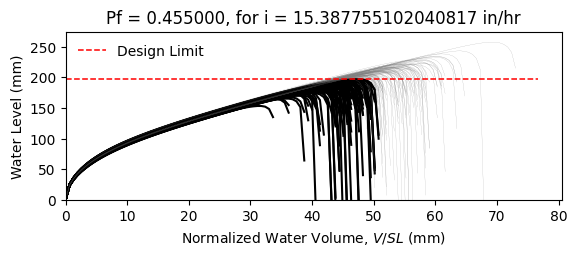

Source data for this figure (header and first rows):
W10X15, L = 360.0 in, slope = 0.020833333333333332 in/in, dead load = 6.944444444444444e-05 kip/in…
zwlim AISC Appendix 2, zwlim DAMP, zwlim Proposed for ASCE 7, zwlim Neglect Ponding, dhnom Denver, dhnom New York, dhnom New Orleans, dh Denver, dh New York, dh New Orleans, dmax
6.464, 5.286, 5.892, 8.509, 0.6509, 0.6509, 0.6509, 3.129, 3.129, 3.129, 8.184, Safe, 
6.464, 5.286, 5.892, 8.509, 0.6509, 0.6509, 0.6509, 3.129, 3.129, 3.129, 7.448, Fail, 
6.464, 5.286, 5.892, 8.509, 0.6509, 0.6509, 0.6509, 3.129, 3.129, 3.129, 7.408, Fail, 
6.464, 5.286, 5.892, 8.509, 0.6509, 0.6509, 0.6509, 3.129, 3.129, 3.129, 8.525, Safe, 
6.464, 5.286, 5.892, 8.509, 0.6509, 0.6509, 0.6509, 3.129, 3.129, 3.129, 6.861, Fail, 
6.464, 5.286, 5.892, 8.509, 0.6509, 0.6509, 0.6509, 3.129, 3.129, 3.129, 10.14, Safe, 
6.464, 5.286, 5.892, 8.509, 0.6509, 0.6509, 0.6509, 3.129, 3.129, 3.129, 7.82, Safe, 
6.464, 5.286, 5.892, 8.509, 0.6509, 0.6509, 0.6509, 3.129, 3.129, 3.129, 7.193, Fail, 
6.464, 5.286, 5.892, 8.509, 0.6509, 0.6509, 0.6509, 3.129, 3.129, 3.129, 8.214, Safe, 
6.464, 5.286, 5.892, 8.509, 0.6509, 0.6509, 0.6509, 3.129, 3.129, 3.129, 7.71, Fail, 
6.464, 5.286, 5.892, 8.509, 0.6509, 0.6509, 0.6509, 3.129, 3.129, 3.129, 6.709, Fail, 
6.464, 5.286, 5.892, 8.509, 0.6509, 0.6509, 0.6509, 3.129, 3.129, 3.129, 6.587, Fail, 
6.464, 5.286, 5.892, 8.509, 0.6509, 0.6509, 0.6509, 3.129, 3.129, 3.129, 8.494, Safe, 
6.464, 5.286, 5.892, 8.509, 0.6509, 0.6509, 0.6509, 3.129, 3.129, 3.129, 7.367, Fail, 
6.464, 5.286, 5.892, 8.509, 0.6509, 0.6509, 0.6509, 3.129, 3.129, 3.129, 8.283, Safe, 
6.464, 5.286, 5.892, 8.509, 0.6509, 0.6509, 0.6509, 3.129, 3.129, 3.129, 7.725, Fail, 
6.464, 5.286, 5.892, 8.509, 0.6509, 0.6509, 0.6509, 3.129, 3.129, 3.129, 7.948, Safe, 
6.464, 5.286, 5.892, 8.509, 0.6509, 0.6509, 0.6509, 3.129, 3.129, 3.129, 8.733, Safe, 
6.464, 5.286, 5.892, 8.509, 0.6509, 0.6509, 0.6509, 3.129, 3.129, 3.129, 7.281, Fail, 
6.464, 5.286, 5.892, 8.509, 0.6509, 0.6509, 0.6509, 3.129, 3.129, 3.129, 7.727, Fail, 
6.464, 5.286, 5.892, 8.509, 0.6509, 0.6509, 0.6509, 3.129, 3.129, 3.129, 7.102, Fail, 
6.464, 5.286, 5.892, 8.509, 0.6509, 0.6509, 0.6509, 3.129, 3.129, 3.129, 8.342, Safe, 
6.464, 5.286, 5.892, 8.509, 0.6509, 0.6509, 0.6509, 3.129, 3.129, 3.129, 8.179, Safe, 
6.464, 5.286, 5.892, 8.509, 0.6509, 0.6509, 0.6509, 3.129, 3.129, 3.129, 7.827, Safe, 
6.464, 5.286, 5.892, 8.509, 0.6509, 0.6509, 0.6509, 3.129, 3.129, 3.129, 7.679, Fail, 
6.464, 5.286, 5.892, 8.509, 0.6509, 0.6509, 0.6509, 3.129, 3.129, 3.129, 6.847, Fail, 
6.464, 5.286, 5.892, 8.509, 0.6509, 0.6509, 0.6509, 3.129, 3.129, 3.129, 8.273, Safe, 
6.464, 5.286, 5.892, 8.509, 0.6509, 0.6509, 0.6509, 3.129, 3.129, 3.129, 7.769, Safe, 
6.464, 5.286, 5.892, 8.509, 0.6509, 0.6509, 0.6509, 3.129, 3.129, 3.129, 7.318, Fail, 
6.464, 5.286, 5.892, 8.509, 0.6509, 0.6509, 0.6509, 3.129, 3.129, 3.129, 8.688, Safe, 
6.464, 5.286, 5.892, 8.509, 0.6509, 0.6509, 0.6509, 3.129, 3.129, 3.129, 8.261, Safe, 
6.464, 5.286, 5.892, 8.509, 0.6509, 0.6509, 0.6509, 3.129, 3.129, 3.129, 8.061, Safe, 
6.464, 5.286, 5.892, 8.509, 0.6509, 0.6509, 0.6509, 3.129, 3.129, 3.129, 7.45, Fail, 
6.464, 5.286, 5.892, 8.509, 0.6509, 0.6509, 0.6509, 3.129, 3.129, 3.129, 8.701, Safe, 
6.464, 5.286, 5.892, 8.509, 0.6509, 0.6509, 0.6509, 3.129, 3.129, 3.129, 8.271, Safe, 
6.464, 5.286, 5.892, 8.509, 0.6509, 0.6509, 0.6509, 3.129, 3.129, 3.129, 7.264, Fail, 
6.464, 5.286, 5.892, 8.509, 0.6509, 0.6509, 0.6509, 3.129, 3.129, 3.129, 7.901, Safe, 
6.464, 5.286, 5.892, 8.509, 0.6509, 0.6509, 0.6509, 3.129, 3.129, 3.129, 8.273, Safe, 
6.464, 5.286, 5.892, 8.509, 0.6509, 0.6509, 0.6509, 3.129, 3.129, 3.129, 8.627, Safe, 
6.464, 5.286, 5.892, 8.509, 0.6509, 0.6509, 0.6509, 3.129, 3.129, 3.129, 6.781, Fail, 
6.464, 5.286, 5.892, 8.509, 0.6509, 0.6509, 0.6509, 3.129, 3.129, 3.129, 8.959, Safe, 
6.464, 5.286, 5.892, 8.509, 0.6509, 0.6509, 0.6509, 3.129, 3.129, 3.129, 7.59, Fail, 
6.464, 5.286, 5.892, 8.509, 0.6509, 0.6509, 0.6509, 3.129, 3.129, 3.129, 7.651, Fail, 
6.464, 5.286, 5.892, 8.509, 0.6509, 0.6509, 0.6509, 3.129, 3.129, 3.129, 7.811, Safe, 
6.464, 5.286, 5.892, 8.509, 0.6509, 0.6509, 0.6509, 3.129, 3.129, 3.129, 8.518, Safe, 
6.464, 5.286, 5.892, 8.509, 0.6509, 0.6509, 0.6509, 3.129, 3.129, 3.129, 6.974, Fail, 
6.464, 5.286, 5.892, 8.509, 0.6509, 0.6509, 0.6509, 3.129, 3.129, 3.129, 7.965, Safe, 
6.464, 5.286, 5.892, 8.509, 0.6509, 0.6509, 0.6509, 3.129, 3.129, 3.129, 7.251, Fail, 
6.464, 5.286, 5.892, 8.509, 0.6509, 0.6509, 0.6509, 3.129, 3.129, 3.129, 7.904, Safe, 
6.464, 5.286, 5.892, 8.509, 0.6509, 0.6509, 0.6509, 3.129, 3.129, 3.129, 7.247, Fail, 
6.464, 5.286, 5.892, 8.509, 0.6509, 0.6509, 0.6509, 3.129, 3.129, 3.129, 8.276, Safe, 
6.464, 5.286, 5.892, 8.509, 0.6509, 0.6509, 0.6509, 3.129, 3.129, 3.129, 6.493, Fail, 
6.464, 5.286, 5.892, 8.509, 0.6509, 0.6509, 0.6509, 3.129, 3.129, 3.129, 7.984, Safe, 
6.464, 5.286, 5.892, 8.509, 0.6509, 0.6509, 0.6509, 3.129, 3.129, 3.129, 7.446, Fail, 
6.464, 5.286, 5.892, 8.509, 0.6509, 0.6509, 0.6509, 3.129, 3.129, 3.129, 8.902, Safe, 
6.464, 5.286, 5.892, 8.509, 0.6509, 0.6509, 0.6509, 3.129, 3.129, 3.129, 7.148, Fail, 
6.464, 5.286, 5.892, 8.509, 0.6509, 0.6509, 0.6509, 3.129, 3.129, 3.129, 7.699, Fail, 
6.464, 5.286, 5.892, 8.509, 0.6509, 0.6509, 0.6509, 3.129, 3.129, 3.129, 7.256, Fail, 
6.464, 5.286, 5.892, 8.509, 0.6509, 0.6509, 0.6509, 3.129, 3.129, 3.129, 6.965, Fail, 
... 142 more rows
